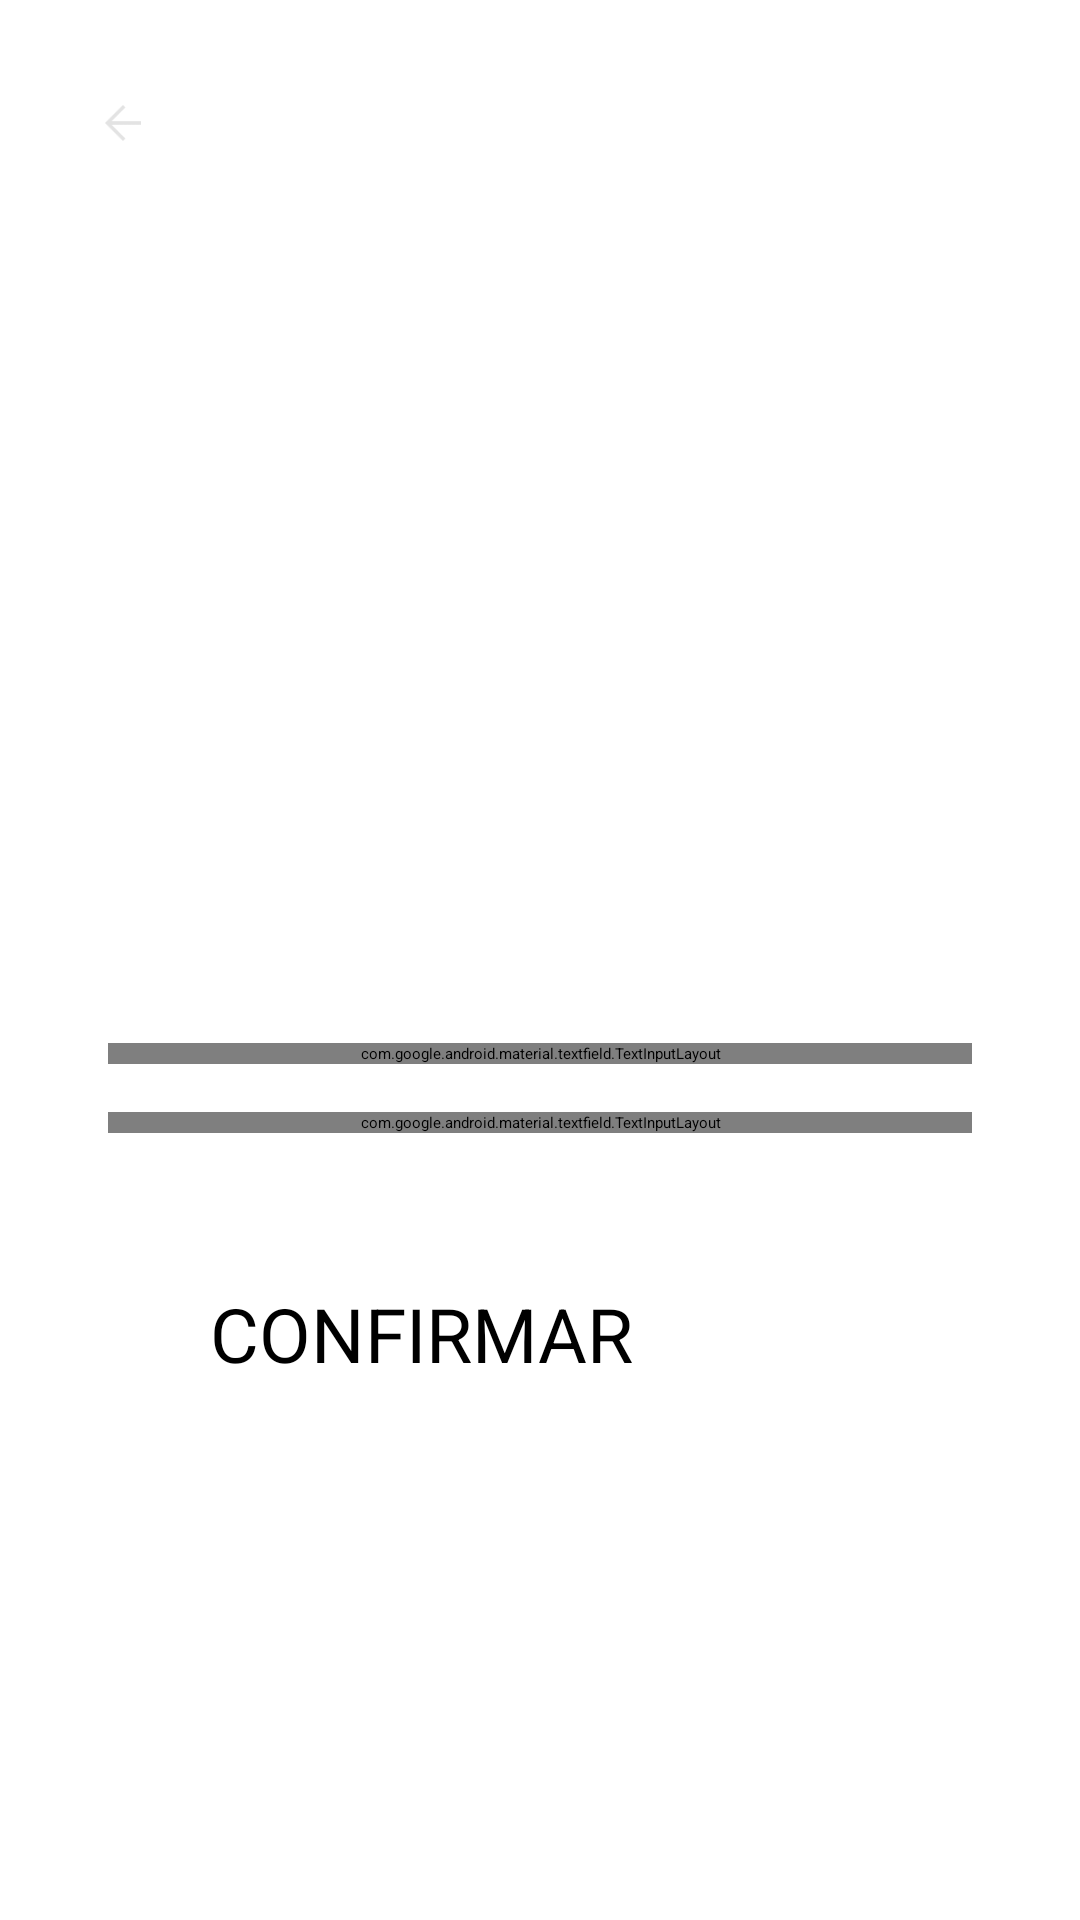

Reconstruct the res/layout file that produces this screen, plus the resources it refers to.
<!-- AndroidManifest.xml: application theme Theme.Aplicativo_HoraCerta -->
<!-- res/layout/inicio2_fazer_login.xml -->
<?xml version="1.0" encoding="utf-8"?>
<androidx.constraintlayout.widget.ConstraintLayout
    xmlns:android="http://schemas.android.com/apk/res/android"
    xmlns:app="http://schemas.android.com/apk/res-auto"
    xmlns:tools="http://schemas.android.com/tools"
    android:id="@+id/main"
    android:layout_width="match_parent"
    android:layout_height="match_parent"
    tools:context=".MainActivity"> <ImageView
    android:id="@+id/backgroundImage"
    android:layout_width="0dp"
    android:layout_height="0dp"
    android:scaleType="centerCrop"
    android:src="@drawable/fundo"
    app:layout_constraintTop_toTopOf="parent"
    app:layout_constraintBottom_toBottomOf="parent"
    app:layout_constraintStart_toStartOf="parent"
    app:layout_constraintEnd_toEndOf="parent" />

    <ImageButton
        android:id="@+id/btnBack"
        android:layout_width="50dp"
        android:layout_height="50dp"
        android:padding="16dp"
        android:layout_marginStart="16dp"
        android:layout_marginTop="16dp"
        android:background="?attr/selectableItemBackgroundBorderless"
        android:contentDescription="Voltar"
        android:src="@drawable/arrow_back"
        app:layout_constraintStart_toStartOf="parent"
        app:layout_constraintTop_toTopOf="parent"
        app:tint="@android:color/white" />

    <ImageView
        android:id="@+id/logoImage"
        android:layout_width="150dp"
        android:layout_height="150dp"
        android:layout_marginTop="50dp"
        android:contentDescription="@string/app_name"
        android:src="@drawable/logo_transparente"
        app:layout_constraintTop_toTopOf="parent"
        app:layout_constraintStart_toStartOf="parent"
        app:layout_constraintEnd_toEndOf="parent" />

    <TextView
        android:id="@+id/welcomeText"
        android:layout_width="wrap_content"
        android:layout_height="wrap_content"
        android:text="HoraCerta\nFazer Login"
        android:textAlignment="center"
        android:textColor="@android:color/white"
        android:textSize="35sp"
        android:fontFamily="sans-serif-medium"
        app:layout_constraintTop_toBottomOf="@id/logoImage"
        app:layout_constraintStart_toStartOf="parent"
        app:layout_constraintEnd_toEndOf="parent"
        android:layout_marginTop="10dp" />

    <com.google.android.material.textfield.TextInputLayout
        android:id="@+id/tilEmail"
        style="@style/Widget.MaterialComponents.TextInputLayout.FilledBox"
        android:layout_width="0dp"
        android:layout_height="wrap_content"
        android:layout_marginTop="50dp"
        android:hint="Email:"
        app:boxBackgroundColor="@android:color/white"
        app:boxCornerRadiusTopStart="24dp"
        app:boxCornerRadiusTopEnd="24dp"
        app:boxCornerRadiusBottomStart="24dp"
        app:boxCornerRadiusBottomEnd="24dp"
        app:boxStrokeWidth="0dp"
        app:boxStrokeWidthFocused="0dp"
        app:layout_constraintEnd_toEndOf="parent"
        app:layout_constraintStart_toStartOf="parent"
        app:layout_constraintTop_toBottomOf="@id/welcomeText"
        app:layout_constraintWidth_percent="0.8">

        <com.google.android.material.textfield.TextInputEditText
            android:id="@+id/etEmail"
            android:layout_width="match_parent"
            android:layout_height="wrap_content"
            android:inputType="textEmailAddress"
            android:textColor="@android:color/black"/>

    </com.google.android.material.textfield.TextInputLayout>

    <com.google.android.material.textfield.TextInputLayout
        android:id="@+id/tilPassword"
        style="@style/Widget.MaterialComponents.TextInputLayout.FilledBox"
        android:layout_width="0dp"
        android:layout_height="wrap_content"
        android:layout_marginTop="16dp"
        android:hint="Senha:"
        app:boxBackgroundColor="@android:color/white"
        app:boxCornerRadiusTopStart="24dp"
        app:boxCornerRadiusTopEnd="24dp"
        app:boxCornerRadiusBottomStart="24dp"
        app:boxCornerRadiusBottomEnd="24dp"
        app:boxStrokeWidth="0dp"
        app:boxStrokeWidthFocused="0dp"
        app:passwordToggleEnabled="true"
        app:layout_constraintEnd_toEndOf="parent"
        app:layout_constraintStart_toStartOf="parent"
        app:layout_constraintTop_toBottomOf="@id/tilEmail"
        app:layout_constraintWidth_percent="0.8">

        <com.google.android.material.textfield.TextInputEditText
            android:id="@+id/etPassword"
            android:layout_width="match_parent"
            android:layout_height="wrap_content"
            android:inputType="textPassword"
            android:textColor="@android:color/black" />

    </com.google.android.material.textfield.TextInputLayout>

    <Button
        android:id="@+id/btnConfirmar"
        android:layout_width="220dp"
        android:layout_height="75dp"
        android:text="CONFIRMAR"
        android:textSize="25sp"
        android:textColor="@android:color/black"
        android:backgroundTint="@android:color/white"
        android:fontFamily="sans-serif"
        android:layout_marginTop="50dp"
        app:cornerRadius="100dp"
        app:layout_constraintTop_toBottomOf="@id/tilPassword"
        app:layout_constraintStart_toStartOf="parent"
        app:layout_constraintEnd_toEndOf="parent" />

</androidx.constraintlayout.widget.ConstraintLayout>
<!-- resources referenced by this layout -->
<resources>
  <!-- drawable arrow_back: png bitmap (drawable, 493 bytes) -->
  <string name="app_name">HoraCerta</string>
</resources>
